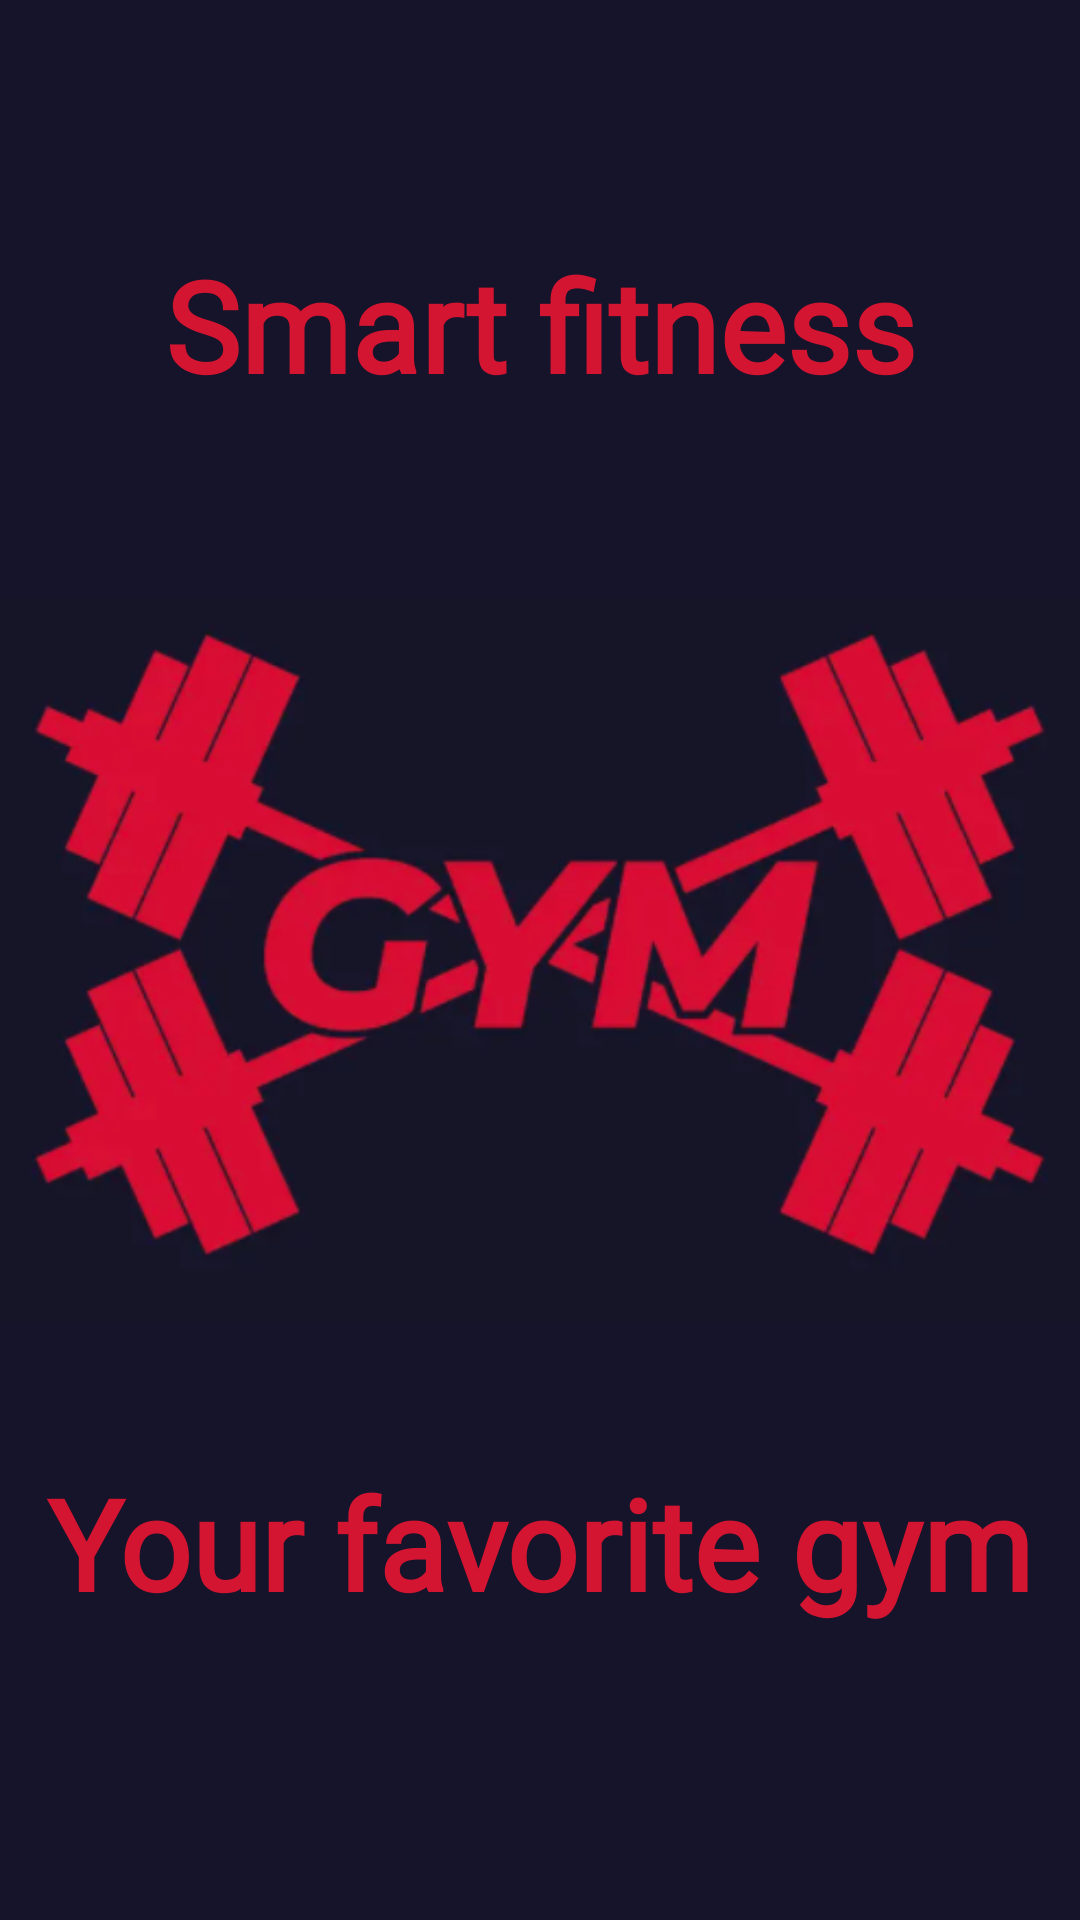

Layout XML and referenced resources for this Android screen:
<!-- AndroidManifest.xml: application theme Theme.MyGym -->
<!-- res/layout/activity_splash.xml -->
<?xml version="1.0" encoding="utf-8"?>
<androidx.constraintlayout.widget.ConstraintLayout
    xmlns:android="http://schemas.android.com/apk/res/android"
    xmlns:app="http://schemas.android.com/apk/res-auto"
    xmlns:tools="http://schemas.android.com/tools"
    android:layout_width="match_parent"
    android:layout_height="match_parent"
    tools:context=".screen.splash.SplashActivity"
    android:background="@color/splash_background">

        <TextView
            android:id="@+id/splashText2"
            android:layout_width="match_parent"
            android:layout_height="wrap_content"
            android:fontFamily="@font/aleo_bold"
            android:gravity="center"
            android:text="@string/splash_text1"
            android:textColor="@color/splash_logo"
            android:textSize="42sp"
            android:textStyle="bold"
            app:layout_constraintEnd_toEndOf="parent"
            app:layout_constraintHorizontal_bias="0.0"
            app:layout_constraintStart_toStartOf="parent"
            app:layout_constraintTop_toBottomOf="@+id/imageView" />

        <ImageView
            android:id="@+id/imageView"
            android:layout_width="wrap_content"
            android:layout_height="wrap_content"
            android:src="@drawable/gym_logo"
            app:layout_constraintBottom_toBottomOf="parent"
            app:layout_constraintEnd_toEndOf="parent"
            app:layout_constraintHorizontal_bias="0.0"
            app:layout_constraintStart_toStartOf="parent"
            app:layout_constraintTop_toTopOf="parent" />

        <TextView
            android:id="@+id/splashText1"
            android:layout_width="wrap_content"
            android:layout_height="wrap_content"
            android:layout_marginTop="80dp"
            android:fontFamily="@font/aleo_bold"
            android:gravity="center"
            android:text="@string/splash_text2"
            android:textColor="@color/splash_logo"
            android:textSize="42sp"
            android:textStyle="bold"
            app:layout_constraintEnd_toEndOf="parent"
            app:layout_constraintStart_toStartOf="parent"
            app:layout_constraintTop_toTopOf="parent" />

</androidx.constraintlayout.widget.ConstraintLayout>
<!-- resources referenced by this layout -->
<resources>
  <color name="splash_background">#16142a</color>
  <color name="splash_logo">#d31531</color>
  <!-- drawable gym_logo: png bitmap (drawable, 129552 bytes) -->
  <string name="splash_text1">Your favorite gym</string>
  <string name="splash_text2">Smart fitness</string>
  <style name="Theme.MyGym" parent="Theme.AppCompat.Light.NoActionBar">
          
          <item name="colorPrimary">@color/main_deep_dark</item>
          <item name="colorPrimaryVariant">@color/black</item>
          <item name="colorOnPrimary">@color/white</item>
          
          <item name="colorSecondary">@color/teal_200</item>
          <item name="colorSecondaryVariant">@color/teal_700</item>
          <item name="colorOnSecondary">@color/black</item>
          
          <item name="android:statusBarColor" tools:targetApi="l">?attr/colorPrimaryVariant</item>
          
      </style>
  <color name="main_deep_dark">#191818</color>
  <color name="black">#FF000000</color>
  <color name="white">#FFFFFFFF</color>
  <color name="teal_200">#FF03DAC5</color>
  <color name="teal_700">#FF018786</color>
</resources>
